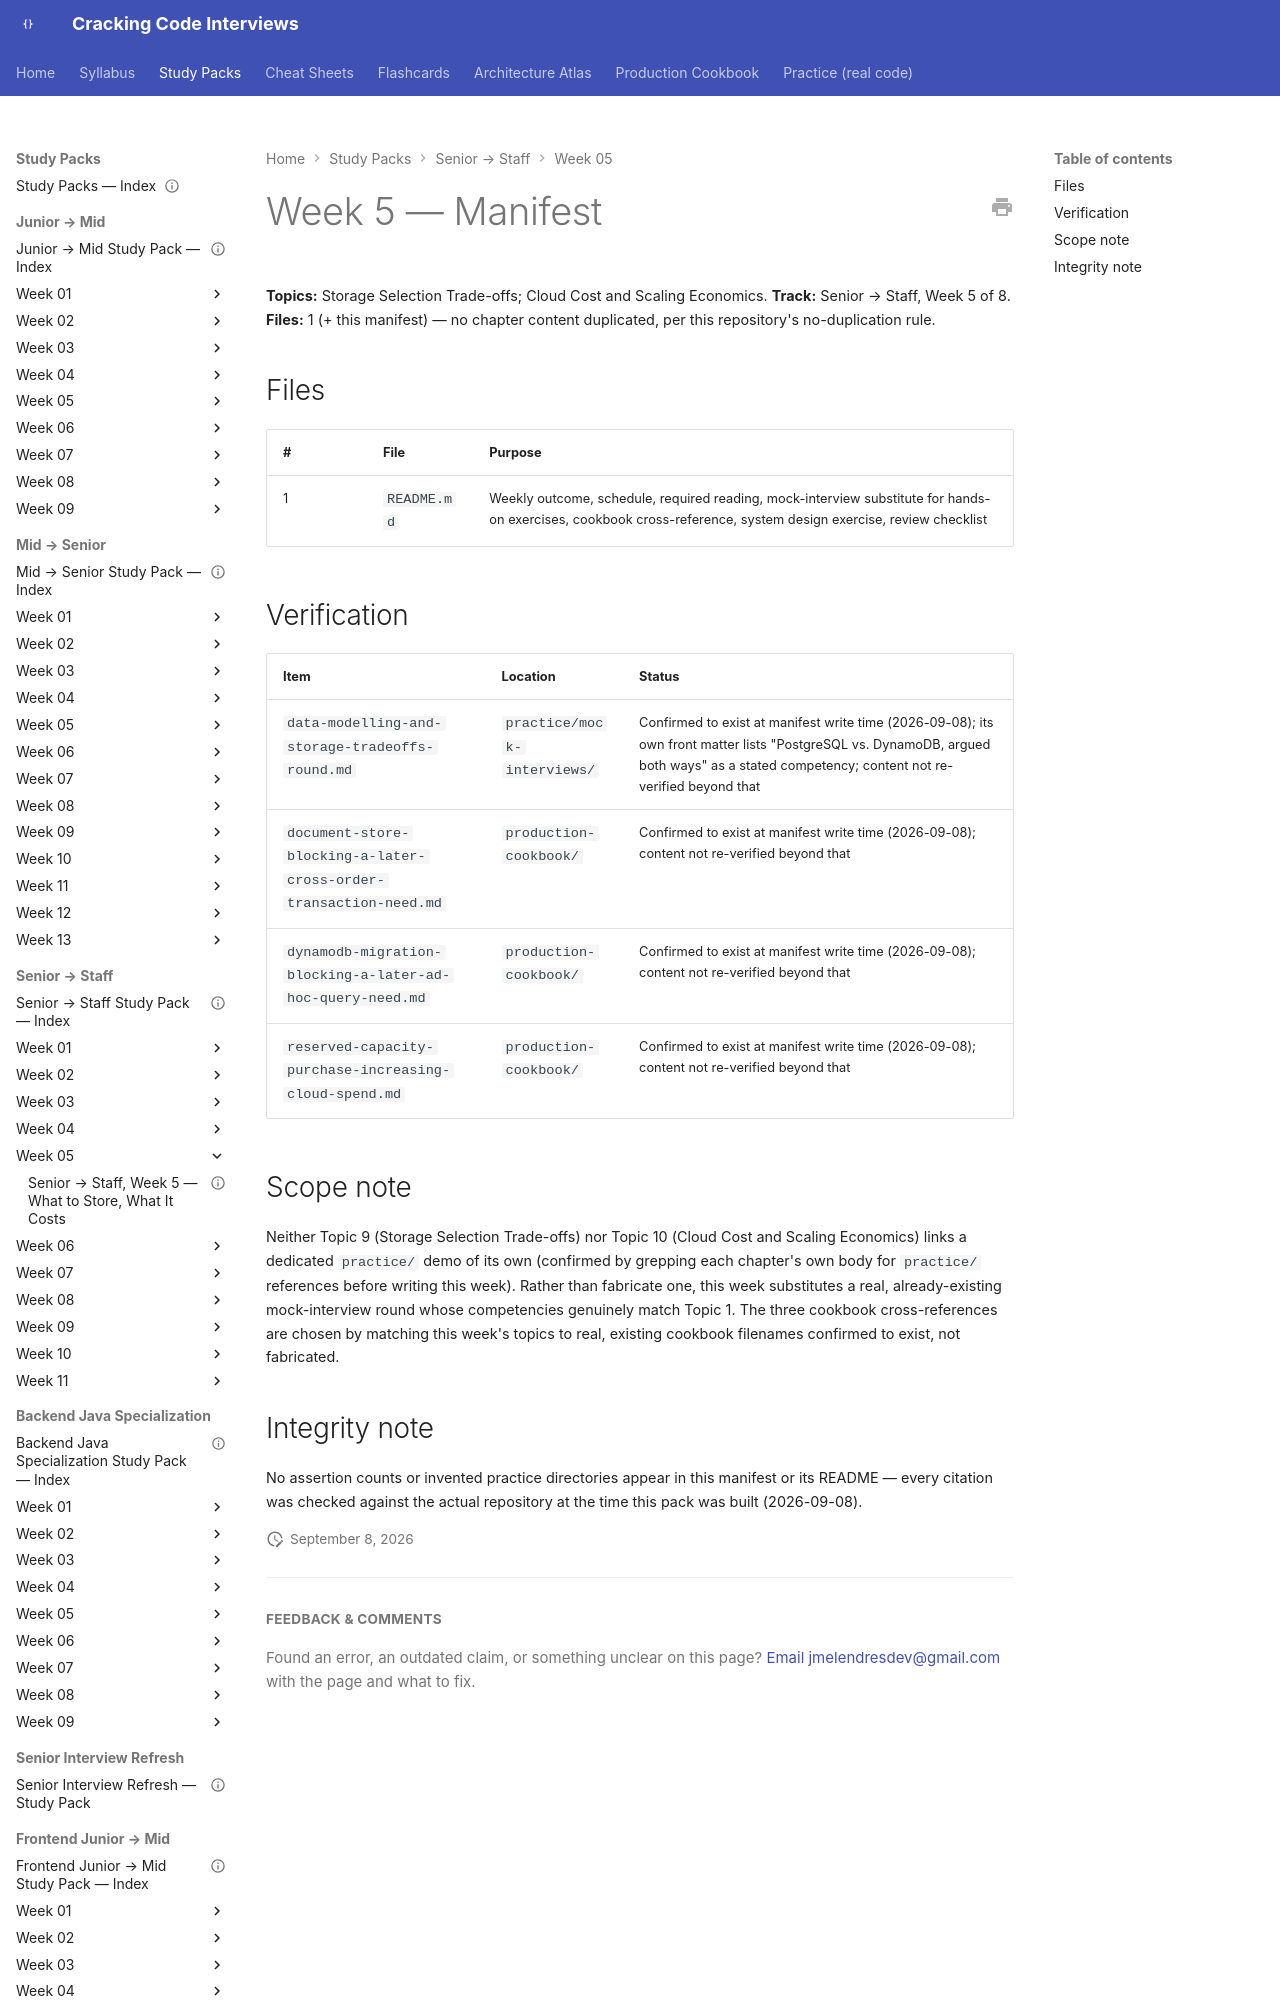

repository: JuanMelendres/cracking-code-interviews · page: study-packs/senior-to-staff/week-05/MANIFEST/index.html · generator: mkdocs

---
title: "Senior → Staff, Week 5 — Manifest"
week: 5
track: senior-to-staff
last_reviewed: 2026-09-08
---

# Week 5 — Manifest

**Topics:** Storage Selection Trade-offs; Cloud Cost and Scaling Economics. **Track:** Senior → Staff, Week 5 of 8.
**Files:** 1 (+ this manifest) — no chapter content duplicated, per this repository's no-duplication rule.

## Files

| # | File | Purpose |
|---|---|---|
| 1 | `README.md` | Weekly outcome, schedule, required reading, mock-interview substitute for hands-on exercises, cookbook cross-reference, system design exercise, review checklist |
